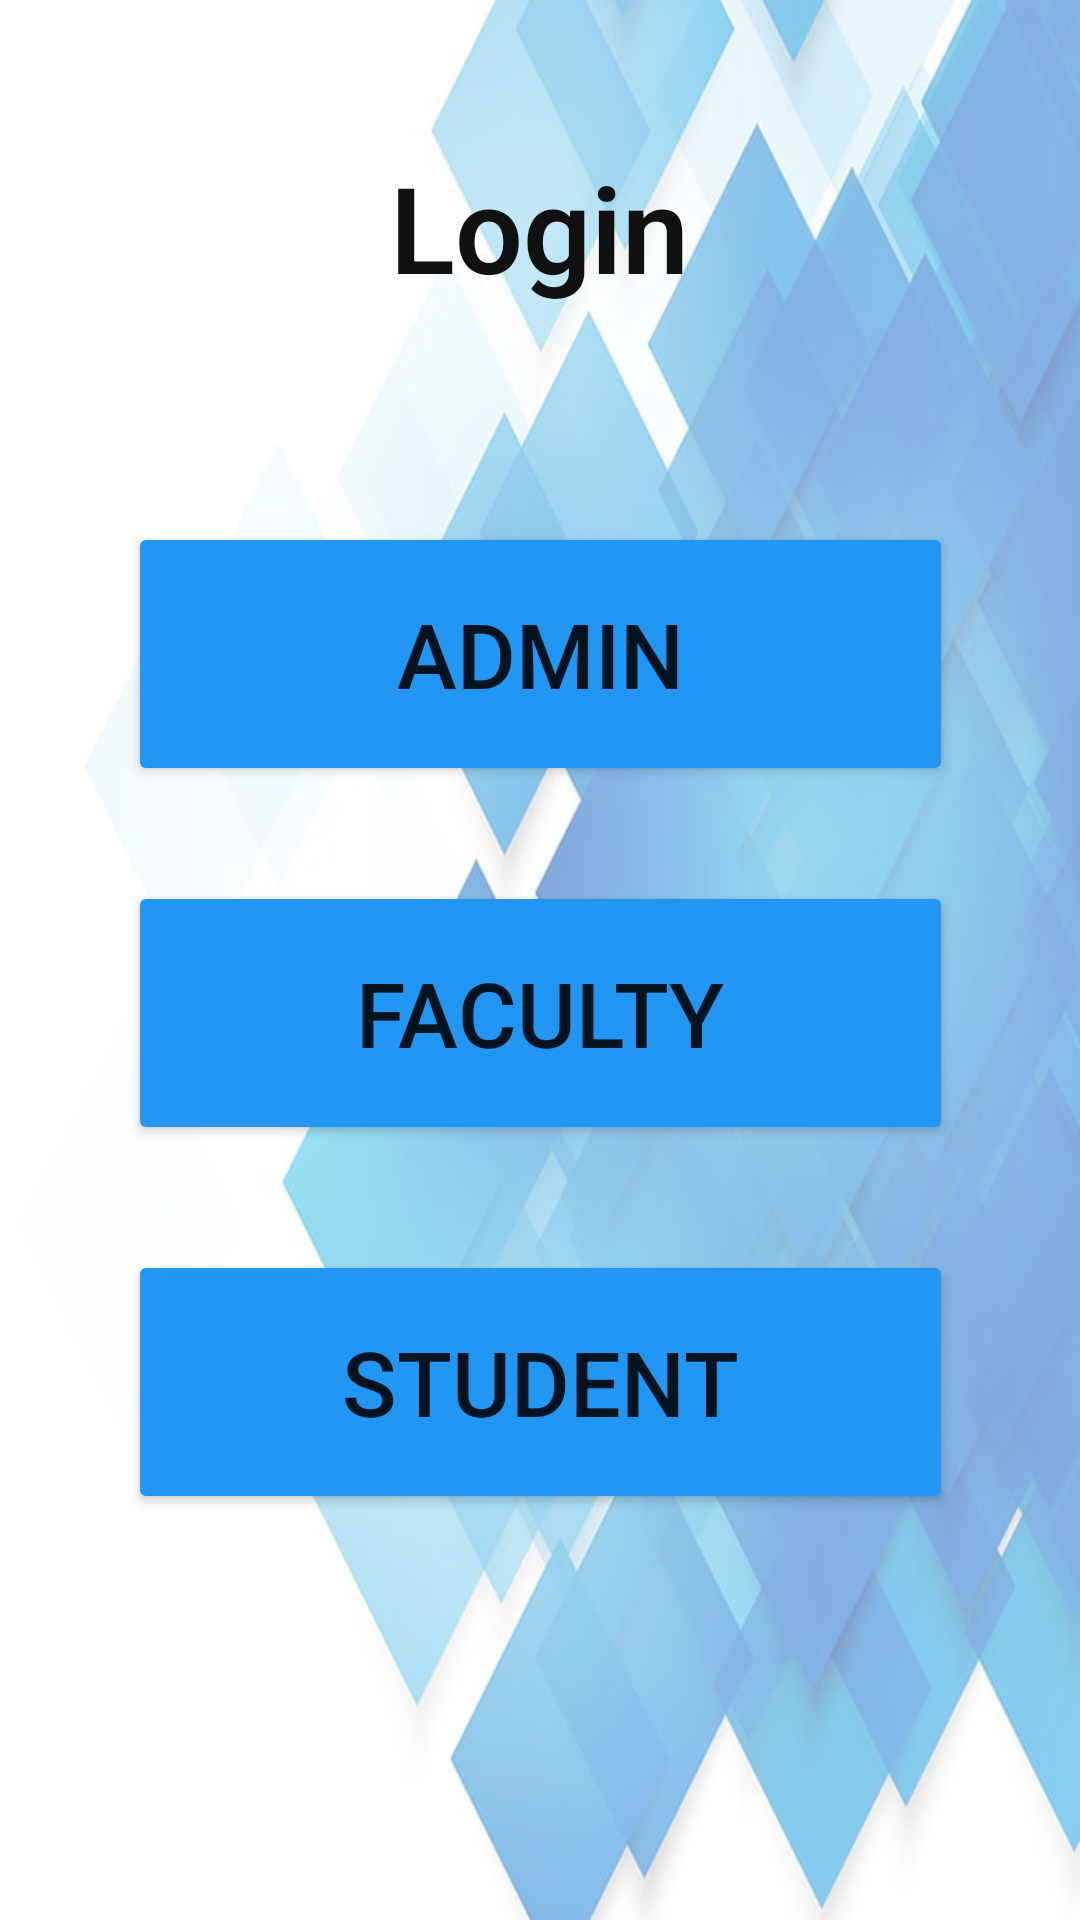

Here is an Android app screen rendered from its layout file. Give the layout XML and the strings, colors and styles it references.
<!-- AndroidManifest.xml: application theme Theme.Ncca -->
<!-- res/layout/activity_first_page.xml -->
<?xml version="1.0" encoding="utf-8"?>
<androidx.constraintlayout.widget.ConstraintLayout
    xmlns:android="http://schemas.android.com/apk/res/android"
    xmlns:app="http://schemas.android.com/apk/res-auto"
    xmlns:tools="http://schemas.android.com/tools"
    android:layout_width="match_parent"
    android:layout_height="match_parent"
    android:background="@drawable/opac"
    tools:context=".FirstPage"
    tools:ignore="MissingClass">

    <TextView
        android:id="@+id/t1"
        android:layout_width="274dp"
        android:layout_height="65dp"
        android:text="Login"
        android:textAlignment="center"
        android:textAppearance="@style/TextAppearance.AppCompat.Display4"
        android:textColor="#121111"
        android:textSize="40sp"
        android:textStyle="bold"
        app:layout_constraintBottom_toBottomOf="parent"
        app:layout_constraintEnd_toEndOf="parent"
        app:layout_constraintHorizontal_bias="0.496"
        app:layout_constraintStart_toStartOf="parent"
        app:layout_constraintTop_toTopOf="parent"
        app:layout_constraintVertical_bias="0.085" />

    <Button
        android:id="@+id/b1"
        android:layout_width="275dp"
        android:layout_height="88dp"
        android:backgroundTint="#2196F3"
        android:text="Admin"
        android:textSize="30sp"
        app:layout_constraintBottom_toBottomOf="parent"
        app:layout_constraintEnd_toEndOf="parent"
        app:layout_constraintStart_toStartOf="parent"
        app:layout_constraintTop_toTopOf="parent"
        app:layout_constraintVertical_bias="0.315" />

    <Button
        android:id="@+id/b2"
        android:layout_width="275dp"
        android:layout_height="88dp"
        android:backgroundTint="#2196F3"
        android:text="Faculty"
        android:textSize="30sp"
        app:layout_constraintBottom_toBottomOf="parent"
        app:layout_constraintEnd_toEndOf="parent"
        app:layout_constraintHorizontal_bias="0.503"
        app:layout_constraintStart_toStartOf="parent"
        app:layout_constraintTop_toTopOf="parent"
        app:layout_constraintVertical_bias="0.532" />

    <Button
        android:id="@+id/b3"
        android:layout_width="275dp"
        android:layout_height="88dp"
        android:backgroundTint="#2196F3"
        android:text="Student"
        android:textSize="30sp"
        app:layout_constraintBottom_toBottomOf="parent"
        app:layout_constraintEnd_toEndOf="parent"
        app:layout_constraintHorizontal_bias="0.503"
        app:layout_constraintStart_toStartOf="parent"
        app:layout_constraintTop_toTopOf="parent"
        app:layout_constraintVertical_bias="0.755" />


</androidx.constraintlayout.widget.ConstraintLayout>
<!-- resources referenced by this layout -->
<resources>
  <!-- drawable opac: png bitmap (drawable, 340331 bytes) -->
  <style name="Theme.Ncca" parent="Theme.MaterialComponents.DayNight.DarkActionBar">
          
          <item name="colorPrimary">@color/purple_500</item>
          <item name="colorPrimaryVariant">@color/purple_700</item>
          <item name="colorOnPrimary">@color/white</item>
          
          <item name="colorSecondary">@color/teal_200</item>
          <item name="colorSecondaryVariant">@color/teal_700</item>
          <item name="colorOnSecondary">@color/black</item>
          
          <item name="android:statusBarColor">?attr/colorPrimaryVariant</item>
          
      </style>
  <!-- not gathered from this repository: default colours our renderer supplied (Android Studio template values) -->
  <color name="purple_500">#FF6200EE</color>
  <color name="purple_700">#FF3700B3</color>
  <color name="teal_200">#FF03DAC5</color>
  <color name="teal_700">#FF018786</color>
  <color name="black">#FF000000</color>
  <color name="white">#FFFFFFFF</color>
</resources>
